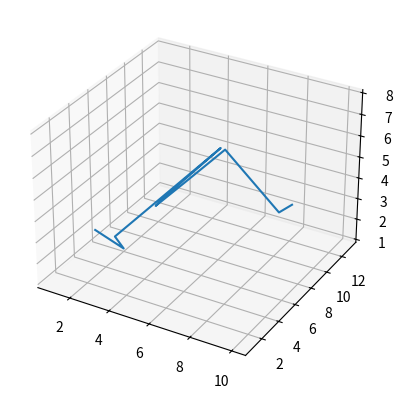

Python code for this plot:
#绘制三维折线图
from matplotlib import pyplot as plt

#生成3d窗
fig=plt.figure()
ax=fig.add_subplot(projection='3d')
#传入数据参数
a,b,c=[1,2,3,4,5,6,7,8,9,10],[5,6,3,13,4,1,2,4,8,7],[2,1,3,4,5,6,7,8,4,5]

ax.plot(a,b,c)

plt.show()
